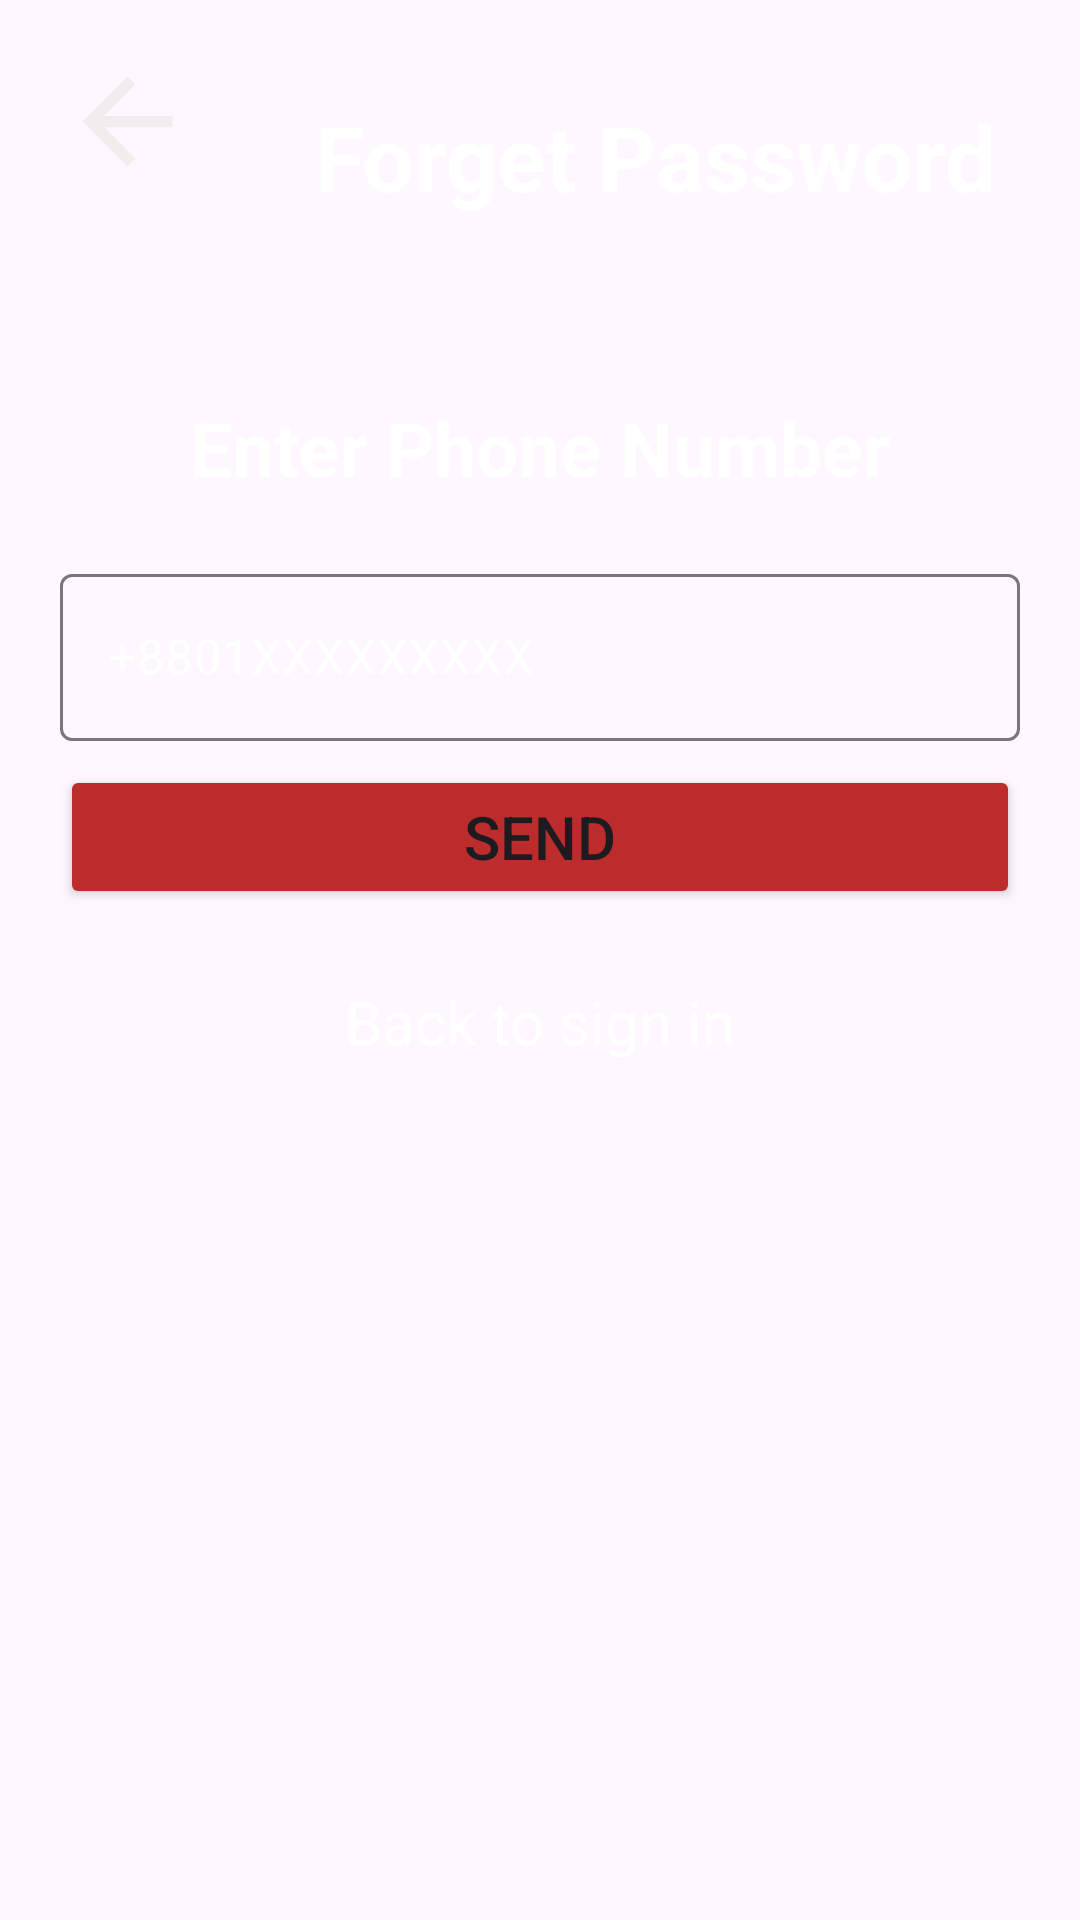

The Android layout XML behind this screen, and the referenced resources:
<!-- AndroidManifest.xml: application theme Theme.DigitalKazi -->
<!-- res/layout/activity_main.xml -->
<?xml version="1.0" encoding="utf-8"?>
<androidx.constraintlayout.widget.ConstraintLayout xmlns:android="http://schemas.android.com/apk/res/android"
    xmlns:app="http://schemas.android.com/apk/res-auto"
    xmlns:tools="http://schemas.android.com/tools"
    android:id="@+id/main"
    android:background="@drawable/bg"
    android:layout_width="match_parent"
    android:layout_height="match_parent"
    tools:context=".MainActivity">

    <ImageButton
        android:id="@+id/backBtn"
        android:layout_width="wrap_content"
        android:layout_height="wrap_content"
        android:layout_marginStart="8dp"
        android:layout_marginTop="8dp"
        android:backgroundTint="#001330CE"
        android:src="@drawable/back"
        app:layout_constraintStart_toStartOf="parent"
        app:layout_constraintTop_toTopOf="parent" />

    <TextView
        android:id="@+id/fpTxt"
        android:layout_width="0dp"
        android:layout_height="wrap_content"
        android:layout_marginTop="32dp"
        android:text="Forget Password"
        android:textAlignment="center"
        android:textSize="30sp"
        android:textStyle="bold"
        android:textColor="@color/white"
        app:layout_constraintEnd_toEndOf="parent"
        app:layout_constraintHorizontal_bias="1.0"
        app:layout_constraintStart_toEndOf="@+id/backBtn"
        app:layout_constraintTop_toTopOf="parent" />

    <TextView
        android:id="@+id/numberTxt"
        android:layout_width="match_parent"
        android:layout_height="wrap_content"
        android:layout_marginHorizontal="20dp"
        android:layout_marginTop="60dp"
        android:textColor="@color/white"
        android:text="Enter Phone Number"
        android:textAlignment="center"
        android:textSize="25sp"
        android:textStyle="bold"
        app:layout_constraintEnd_toEndOf="parent"
        app:layout_constraintHorizontal_bias="0.2"
        app:layout_constraintStart_toStartOf="parent"
        app:layout_constraintTop_toBottomOf="@+id/fpTxt" />

    <com.google.android.material.textfield.TextInputLayout
        android:id="@+id/layout1"
        android:layout_width="match_parent"
        android:layout_height="wrap_content"
        android:layout_margin="20dp"
        android:textColorHint="@color/white"
        app:layout_constraintEnd_toEndOf="@+id/numberTxt"
        app:layout_constraintStart_toStartOf="@+id/numberTxt"
        app:layout_constraintTop_toBottomOf="@+id/numberTxt">

        <com.google.android.material.textfield.TextInputEditText
            android:id="@+id/numEtId"
            android:layout_width="match_parent"
            android:layout_height="match_parent"
            android:hint="+8801XXXXXXXXX"/>


    </com.google.android.material.textfield.TextInputLayout>

    <Button
        android:id="@+id/sendBtn"
        android:layout_width="match_parent"
        android:layout_height="wrap_content"
        android:layout_marginHorizontal="20dp"
        android:layout_marginTop="8dp"
        android:padding="10dp"
        android:backgroundTint="#BD2C2C"
        android:text="SEND"
        android:textSize="20sp"
        app:layout_constraintEnd_toEndOf="@+id/layout1"
        app:layout_constraintHorizontal_bias="0.0"
        app:layout_constraintStart_toStartOf="@+id/layout1"
        app:layout_constraintTop_toBottomOf="@+id/layout1" />

    <TextView
        android:layout_width="wrap_content"
        android:layout_height="wrap_content"
        android:layout_marginTop="24dp"
        android:text="Back to sign in"
        android:textAlignment="center"
        android:textColor="@color/white"
        android:textSize="20sp"
        app:layout_constraintEnd_toEndOf="parent"
        app:layout_constraintStart_toStartOf="parent"
        app:layout_constraintTop_toBottomOf="@+id/sendBtn" />


</androidx.constraintlayout.widget.ConstraintLayout>
<!-- resources referenced by this layout -->
<resources>
  <!-- drawable back (drawable) -->
  <vector xmlns:android="http://schemas.android.com/apk/res/android" android:autoMirrored="true" android:height="45dp" android:tint="#F3ECEC" android:viewportHeight="24" android:viewportWidth="24" android:width="45dp">
        
      <path android:fillColor="@android:color/white" android:pathData="M20,11H7.83l5.59,-5.59L12,4l-8,8 8,8 1.41,-1.41L7.83,13H20v-2z"/>
      
  </vector>
  <style name="Theme.DigitalKazi" parent="Base.Theme.DigitalKazi" />
  <style name="Base.Theme.DigitalKazi" parent="Theme.Material3.DayNight.NoActionBar">
          
          
      </style>
  <!-- not gathered from this repository: default colours our renderer supplied (Android Studio template values) -->
  <color name="white">#FFFFFFFF</color>
</resources>
